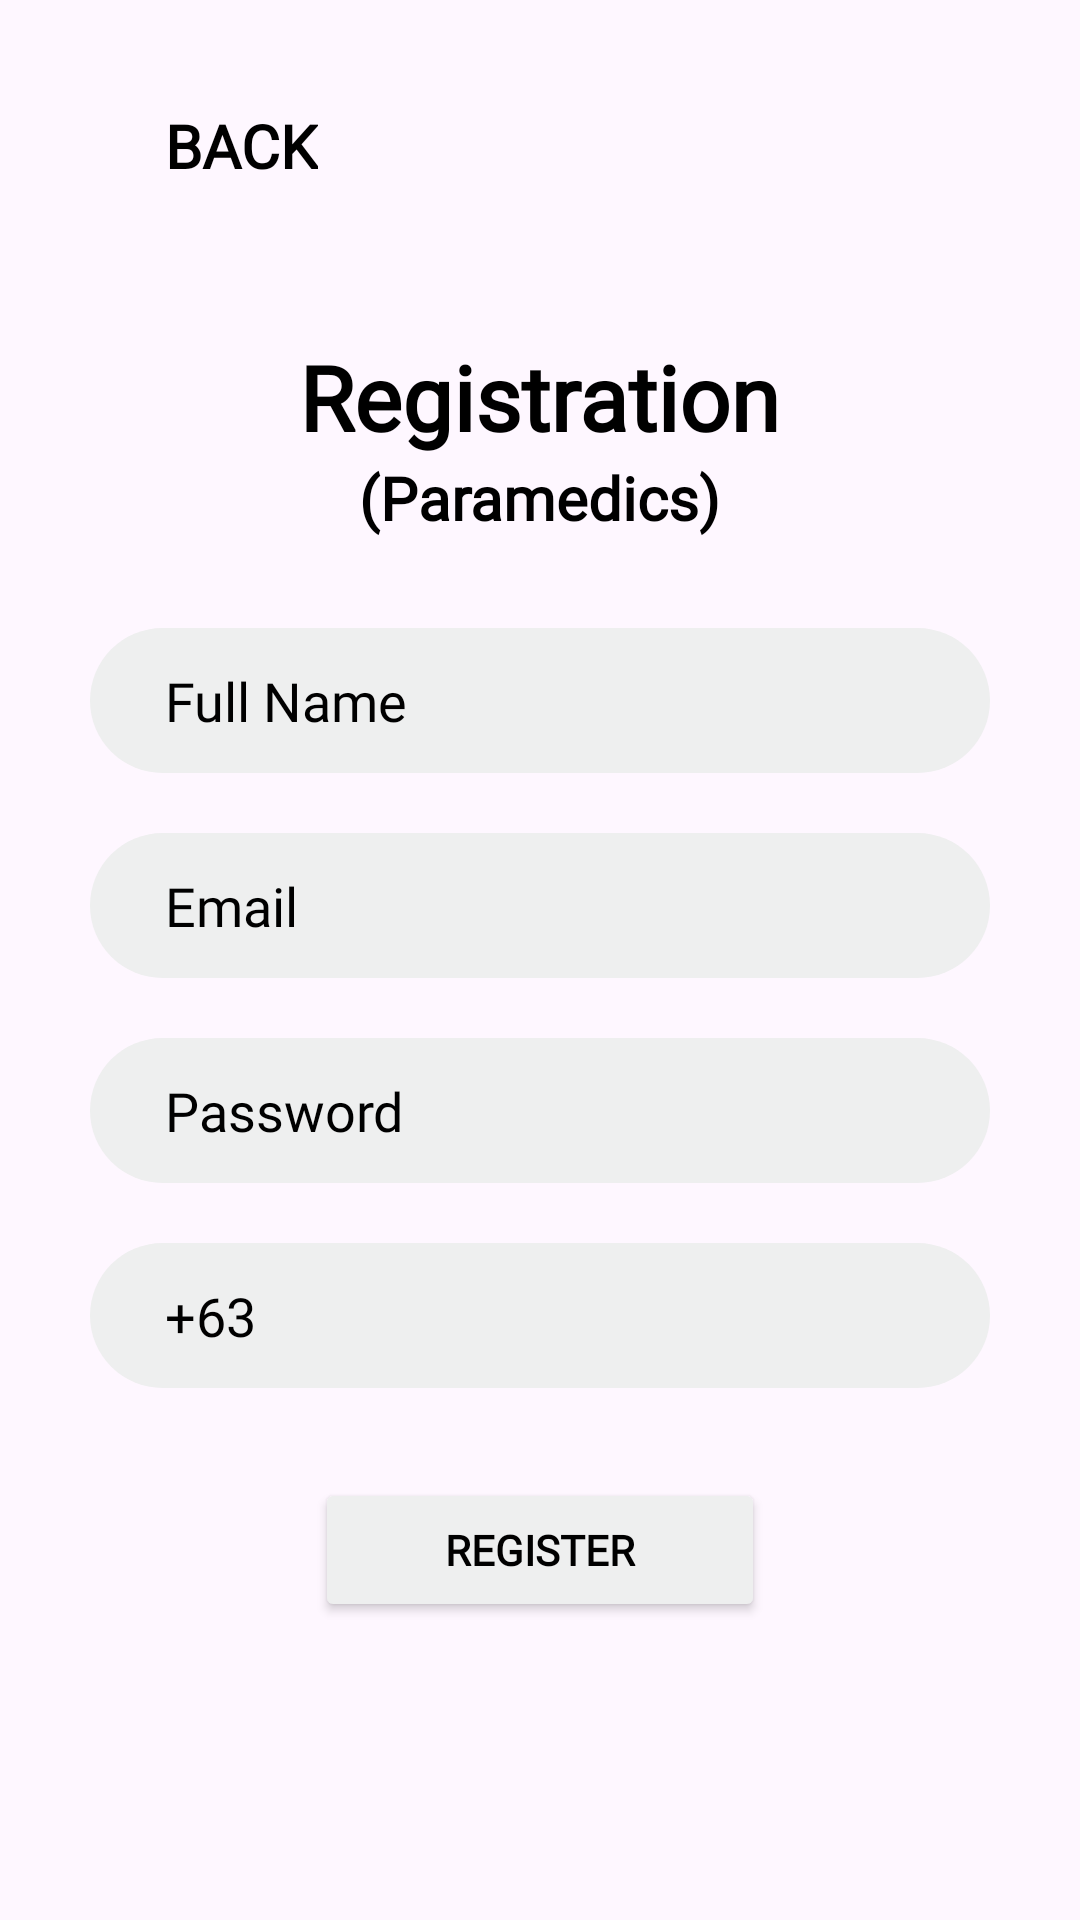

Produce the Android XML layout that renders to this screen, including the resource entries it uses.
<!-- AndroidManifest.xml: application theme Theme.AmbuLink -->
<!-- res/layout/register_paramedics.xml -->
<?xml version="1.0" encoding="utf-8"?>
<LinearLayout xmlns:android="http://schemas.android.com/apk/res/android"
    android:orientation="vertical"
    android:layout_width="match_parent"
    android:layout_height="match_parent">

    <TextView
        android:id="@+id/backBtnReg"
        android:layout_width="wrap_content"
        android:layout_height="wrap_content"
        android:textColor="@color/black"
        android:layout_marginLeft="55dp"
        android:layout_marginTop="35dp"
        android:fontFamily="@font/poppins_family"
        android:text="BACK"
        android:textSize="20dp"
        android:textStyle="bold" />

    <TextView
        android:id="@+id/textView"
        android:layout_width="wrap_content"
        android:layout_height="wrap_content"
        android:layout_gravity="center"
        android:text="Registration"
        android:textStyle="bold"
        android:fontFamily="@font/poppins_family"
        android:textSize="30dp"
        android:layout_marginTop="50dp"
        android:textColor="@color/black"
        />
    <TextView
        android:id="@+id/textView1"
        android:layout_width="wrap_content"
        android:layout_height="wrap_content"
        android:layout_gravity="center"
        android:text="(Paramedics)"
        android:textStyle="bold"
        android:fontFamily="@font/poppins_family"
        android:textSize="20dp"
        android:textColor="@color/black"
        />

    <LinearLayout
        android:layout_width="match_parent"
        android:layout_height="wrap_content"
        android:layout_gravity="center"
        android:orientation="vertical">

        <EditText
            android:id="@+id/paramFullName"
            android:layout_width="300dp"
            android:layout_height="wrap_content"
            android:hint="Full Name"
            android:textColor="@color/black"
            android:imeOptions="actionNext"
            android:singleLine="true"
            android:background="@drawable/search_background"
            android:paddingLeft="25dp"
            android:fontFamily="@font/opensans_regular"
            android:textColorHint="@color/black"
            android:layout_marginTop="30dp"
            android:layout_gravity="center"/>

        <EditText
            android:id="@+id/paramEmail"
            android:layout_width="300dp"
            android:layout_height="wrap_content"
            android:hint="Email"
            android:textColor="@color/black"
            android:imeOptions="actionNext"
            android:singleLine="true"
            android:background="@drawable/search_background"
            android:paddingLeft="25dp"
            android:fontFamily="@font/opensans_regular"
            android:textColorHint="@color/black"
            android:layout_marginTop="20dp"
            android:layout_gravity="center"/>

        <EditText
            android:id="@+id/paramPassWord"
            android:layout_width="300dp"
            android:layout_height="wrap_content"
            android:hint="Password"
            android:textColor="@color/black"
            android:background="@drawable/search_background"
            android:paddingLeft="25dp"
            android:imeOptions="actionNext"
            android:singleLine="true"
            android:textColorHint="@color/black"
            android:inputType="textPassword"
            android:layout_marginTop="20dp"
            android:fontFamily="@font/opensans_regular"
            android:layout_gravity="center"/>

        <EditText
            android:id="@+id/paramPhone"
            android:layout_width="300dp"
            android:layout_height="wrap_content"
            android:hint="+63"
            android:textColor="@color/black"
            android:background="@drawable/search_background"
            android:paddingLeft="25dp"
            android:textColorHint="@color/black"
            android:layout_marginTop="20dp"
            android:layout_gravity="center"
            android:imeOptions="actionNext"
            android:singleLine="true"
            android:fontFamily="@font/opensans_regular"
            android:inputType="phone"
            />


        <Button
            android:id="@+id/paramRegSubmit"
            android:layout_width="150dp"
            android:layout_height="wrap_content"
            android:text="REGISTER"
            android:layout_marginTop="30dp"
            android:layout_gravity="center"
            android:backgroundTint="@color/gray"
            android:textColor="@color/black"
            android:textStyle="bold"
            android:fontFamily="@font/poppins_bold"/>


    </LinearLayout>

</LinearLayout>
<!-- resources referenced by this layout -->
<resources>
  <color name="black">#FF000000</color>
  <color name="gray">#eeefef</color>
  <!-- drawable search_background (drawable) -->
  <?xml version="1.0" encoding="utf-8"?>
  <shape xmlns:android="http://schemas.android.com/apk/res/android">
      <solid android:color="@color/gray"/>
      <corners android:radius="50dp"/>
      <padding android:left="12dp" android:top="12dp" android:right="12dp" android:bottom="12dp"/>
  </shape>
  <style name="Theme.AmbuLink" parent="Theme.Material3.Light.NoActionBar">
          
          <item name="colorPrimary">@color/purple_500</item>
          <item name="android:statusBarColor">@color/gray</item>
      </style>
  <color name="purple_500">#6200EE</color>
</resources>
